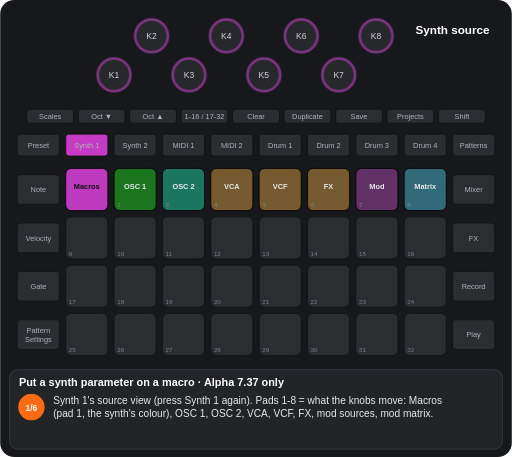
t = 0.00 s
t = 1.86 s: frame unchanged from t = 0.00 s, image omitted
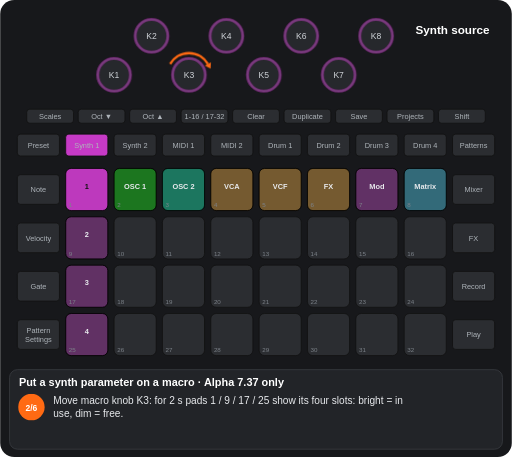
t = 3.43 s
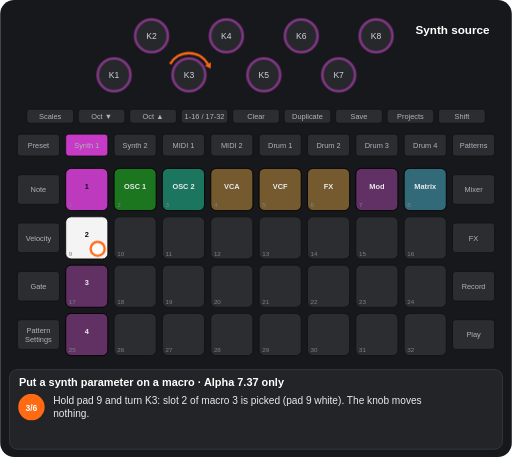
t = 4.82 s
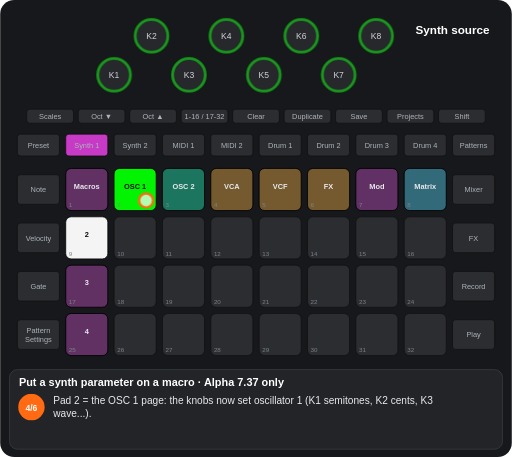
t = 6.50 s
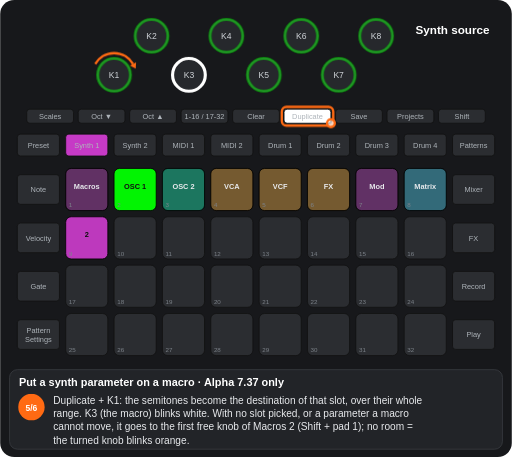
t = 8.63 s

The animated SVG that drew these frames (rendered in a browser with its animation timeline set to each time). Animation: 15 CSS @keyframes rules; frames cover the first 8.63 s, repeats indefinitely.

<svg xmlns="http://www.w3.org/2000/svg" viewBox="0 0 656 586" width="656" height="586" font-family="Arial, Helvetica, sans-serif" role="img" aria-label="Put a synth parameter on a macro · Alpha 7.37 only"><title>Put a synth parameter on a macro · Alpha 7.37 only</title><style>.kb{fill:#26282c;stroke:#3a3d42;stroke-width:2}.kt{font-size:11px;fill:#cfd3d8;text-anchor:middle}.u{fill:#2b2d31;stroke:#111}.bt{font-size:9.5px;fill:#aeb4ba;text-anchor:middle}.pn{font-size:8px;fill:#7d838a}.pl{font-size:9.5px;font-weight:bold;text-anchor:middle}.kl{font-size:10px;fill:#cfd3d8;text-anchor:middle}.fg{fill:#fff;fill-opacity:.7;stroke:#ff6a13;stroke-width:3}.fo{fill:none;stroke:#ff6a13;stroke-width:3}.ta{fill:none;stroke:#ff6a13;stroke-width:3}.vw{font-size:15px;font-weight:bold;fill:#fff;text-anchor:middle}.ti{font-size:14px;font-weight:bold;fill:#fff}.cp{font-size:13px;fill:#e8eaed}.sn{font-size:11px;font-weight:bold;fill:#fff;text-anchor:middle}.b{animation:b .6s step-end infinite}@keyframes b{0%{opacity:1}50%{opacity:0}100%{opacity:0}}.v{animation:v 1.2s ease-in-out infinite}@keyframes v{0%{opacity:1}50%{opacity:.3}100%{opacity:1}}.g0{animation:kg0 13005ms step-end infinite}@keyframes kg0{0%{opacity:1}19.108%{opacity:0}80.777%{opacity:1}100%{opacity:1}}.g1{animation:kg1 13005ms step-end infinite}@keyframes kg1{0%{opacity:1}47.497%{opacity:0}80.777%{opacity:1}100%{opacity:1}}.g2{animation:kg2 13005ms step-end infinite;opacity:0}@keyframes kg2{0%{opacity:0}19.108%{opacity:1}47.497%{opacity:0}100%{opacity:0}}.g3{animation:kg3 13005ms step-end infinite;opacity:0}@keyframes kg3{0%{opacity:0}19.108%{opacity:1}33.579%{opacity:0}100%{opacity:0}}.g4{animation:kg4 13005ms step-end infinite;opacity:0}@keyframes kg4{0%{opacity:0}19.108%{opacity:1}61.553%{opacity:0}100%{opacity:0}}.g5{animation:kg5 13005ms step-end infinite;opacity:0}@keyframes kg5{0%{opacity:0}33.579%{opacity:1}61.553%{opacity:0}100%{opacity:0}}.g6{animation:kg6 13005ms step-end infinite;opacity:0}@keyframes kg6{0%{opacity:0}47.497%{opacity:1}80.777%{opacity:0}100%{opacity:0}}.g7{animation:kg7 13005ms step-end infinite;opacity:0}@keyframes kg7{0%{opacity:0}61.553%{opacity:1}80.777%{opacity:0}100%{opacity:0}}.g8{animation:kg8 13005ms step-end infinite;opacity:0}@keyframes kg8{0%{opacity:0}47.497%{opacity:1}61.553%{opacity:0}100%{opacity:0}}.g9{animation:kg9 13005ms step-end infinite;opacity:0}@keyframes kg9{0%{opacity:0}19.108%{opacity:1}47.497%{opacity:0}80.777%{opacity:1}100%{opacity:1}}.g10{animation:kg10 13005ms step-end infinite;opacity:0}@keyframes kg10{0%{opacity:0}33.579%{opacity:1}47.497%{opacity:0}100%{opacity:0}}.g11{animation:kg11 13005ms step-end infinite;opacity:0}@keyframes kg11{0%{opacity:0}80.777%{opacity:1}100%{opacity:1}}.g12{animation:kg12 13005ms step-end infinite}@keyframes kg12{0%{opacity:1}19.108%{opacity:0}100%{opacity:0}}</style><rect width="656" height="586" rx="18" fill="#17181b"/><circle cx="146" cy="96" r="21" class="kb"/><text x="146" y="100" class="kt">K1</text><circle cx="194" cy="46" r="21" class="kb"/><text x="194" y="50" class="kt">K2</text><circle cx="242" cy="96" r="21" class="kb"/><text x="242" y="100" class="kt">K3</text><circle cx="290" cy="46" r="21" class="kb"/><text x="290" y="50" class="kt">K4</text><circle cx="338" cy="96" r="21" class="kb"/><text x="338" y="100" class="kt">K5</text><circle cx="386" cy="46" r="21" class="kb"/><text x="386" y="50" class="kt">K6</text><circle cx="434" cy="96" r="21" class="kb"/><text x="434" y="100" class="kt">K7</text><circle cx="482" cy="46" r="21" class="kb"/><text x="482" y="50" class="kt">K8</text><rect x="34" y="140" width="60" height="18" rx="4" class="u"/><text x="64" y="152.5" class="bt">Scales</text><rect x="100" y="140" width="60" height="18" rx="4" class="u"/><text x="130" y="152.5" class="bt">Oct ▼</text><rect x="166" y="140" width="60" height="18" rx="4" class="u"/><text x="196" y="152.5" class="bt">Oct ▲</text><rect x="232" y="140" width="60" height="18" rx="4" class="u"/><text x="262" y="152.5" class="bt">1-16 / 17-32</text><rect x="298" y="140" width="60" height="18" rx="4" class="u"/><text x="328" y="152.5" class="bt">Clear</text><rect x="364" y="140" width="60" height="18" rx="4" class="u"/><text x="394" y="152.5" class="bt">Duplicate</text><rect x="430" y="140" width="60" height="18" rx="4" class="u"/><text x="460" y="152.5" class="bt">Save</text><rect x="496" y="140" width="60" height="18" rx="4" class="u"/><text x="526" y="152.5" class="bt">Projects</text><rect x="562" y="140" width="60" height="18" rx="4" class="u"/><text x="592" y="152.5" class="bt">Shift</text><rect x="22" y="172" width="54" height="28" rx="4" class="u"/><text x="49" y="189.5" class="bt">Preset</text><rect x="84" y="172" width="54" height="28" rx="4" class="u"/><text x="111" y="189.5" class="bt">Synth 1</text><rect x="146" y="172" width="54" height="28" rx="4" class="u"/><text x="173" y="189.5" class="bt">Synth 2</text><rect x="208" y="172" width="54" height="28" rx="4" class="u"/><text x="235" y="189.5" class="bt">MIDI 1</text><rect x="270" y="172" width="54" height="28" rx="4" class="u"/><text x="297" y="189.5" class="bt">MIDI 2</text><rect x="332" y="172" width="54" height="28" rx="4" class="u"/><text x="359" y="189.5" class="bt">Drum 1</text><rect x="394" y="172" width="54" height="28" rx="4" class="u"/><text x="421" y="189.5" class="bt">Drum 2</text><rect x="456" y="172" width="54" height="28" rx="4" class="u"/><text x="483" y="189.5" class="bt">Drum 3</text><rect x="518" y="172" width="54" height="28" rx="4" class="u"/><text x="545" y="189.5" class="bt">Drum 4</text><rect x="580" y="172" width="54" height="28" rx="4" class="u"/><text x="607" y="189.5" class="bt">Patterns</text><rect x="22" y="224" width="54" height="38" rx="4" class="u"/><text x="49" y="246.5" class="bt">Note</text><rect x="580" y="224" width="54" height="38" rx="4" class="u"/><text x="607" y="246.5" class="bt">Mixer</text><rect x="22" y="286" width="54" height="38" rx="4" class="u"/><text x="49" y="308.5" class="bt">Velocity</text><rect x="580" y="286" width="54" height="38" rx="4" class="u"/><text x="607" y="308.5" class="bt">FX</text><rect x="22" y="348" width="54" height="38" rx="4" class="u"/><text x="49" y="370.5" class="bt">Gate</text><rect x="580" y="348" width="54" height="38" rx="4" class="u"/><text x="607" y="370.5" class="bt">Record</text><rect x="22" y="410" width="54" height="38" rx="4" class="u"/><text x="49" y="427" class="bt">Pattern</text><text x="49" y="438" class="bt">Settings</text><rect x="580" y="410" width="54" height="38" rx="4" class="u"/><text x="607" y="432.5" class="bt">Play</text><rect x="84" y="216" width="54" height="54" rx="7" class="u"/><rect x="146" y="216" width="54" height="54" rx="7" class="u"/><rect x="208" y="216" width="54" height="54" rx="7" class="u"/><rect x="270" y="216" width="54" height="54" rx="7" class="u"/><rect x="332" y="216" width="54" height="54" rx="7" class="u"/><rect x="394" y="216" width="54" height="54" rx="7" class="u"/><rect x="456" y="216" width="54" height="54" rx="7" class="u"/><rect x="518" y="216" width="54" height="54" rx="7" class="u"/><rect x="84" y="278" width="54" height="54" rx="7" class="u"/><rect x="146" y="278" width="54" height="54" rx="7" class="u"/><rect x="208" y="278" width="54" height="54" rx="7" class="u"/><rect x="270" y="278" width="54" height="54" rx="7" class="u"/><rect x="332" y="278" width="54" height="54" rx="7" class="u"/><rect x="394" y="278" width="54" height="54" rx="7" class="u"/><rect x="456" y="278" width="54" height="54" rx="7" class="u"/><rect x="518" y="278" width="54" height="54" rx="7" class="u"/><rect x="84" y="340" width="54" height="54" rx="7" class="u"/><rect x="146" y="340" width="54" height="54" rx="7" class="u"/><rect x="208" y="340" width="54" height="54" rx="7" class="u"/><rect x="270" y="340" width="54" height="54" rx="7" class="u"/><rect x="332" y="340" width="54" height="54" rx="7" class="u"/><rect x="394" y="340" width="54" height="54" rx="7" class="u"/><rect x="456" y="340" width="54" height="54" rx="7" class="u"/><rect x="518" y="340" width="54" height="54" rx="7" class="u"/><rect x="84" y="402" width="54" height="54" rx="7" class="u"/><rect x="146" y="402" width="54" height="54" rx="7" class="u"/><rect x="208" y="402" width="54" height="54" rx="7" class="u"/><rect x="270" y="402" width="54" height="54" rx="7" class="u"/><rect x="332" y="402" width="54" height="54" rx="7" class="u"/><rect x="394" y="402" width="54" height="54" rx="7" class="u"/><rect x="456" y="402" width="54" height="54" rx="7" class="u"/><rect x="518" y="402" width="54" height="54" rx="7" class="u"/><g class="g0"><rect x="84" y="216" width="54" height="54" rx="7" fill="#c63ac6" fill-opacity="0.95" stroke="#000"/><text x="111" y="242" class="pl" fill="#111">Macros</text></g><g class="g1"><rect x="146" y="216" width="54" height="54" rx="7" fill="#00ff00" fill-opacity="0.35" stroke="#000"/><text x="173" y="242" class="pl" fill="#e8eaed">OSC 1</text></g><rect x="208" y="216" width="54" height="54" rx="7" fill="#00ffb5" fill-opacity="0.35" stroke="#000"/><text x="235" y="242" class="pl" fill="#e8eaed">OSC 2</text><rect x="270" y="216" width="54" height="54" rx="7" fill="#ffaf2f" fill-opacity="0.35" stroke="#000"/><text x="297" y="242" class="pl" fill="#e8eaed">VCA</text><rect x="332" y="216" width="54" height="54" rx="7" fill="#ffaf2f" fill-opacity="0.35" stroke="#000"/><text x="359" y="242" class="pl" fill="#e8eaed">VCF</text><rect x="394" y="216" width="54" height="54" rx="7" fill="#ffaf2f" fill-opacity="0.35" stroke="#000"/><text x="421" y="242" class="pl" fill="#e8eaed">FX</text><rect x="456" y="216" width="54" height="54" rx="7" fill="#c63ac6" fill-opacity="0.35" stroke="#000"/><text x="483" y="242" class="pl" fill="#e8eaed">Mod</text><rect x="518" y="216" width="54" height="54" rx="7" fill="#44ddff" fill-opacity="0.35" stroke="#000"/><text x="545" y="242" class="pl" fill="#e8eaed">Matrix</text><g class="g2"><rect x="84" y="216" width="54" height="54" rx="7" fill="#c63ac6" fill-opacity="0.95" stroke="#000"/><text x="111" y="242" class="pl" fill="#111">1</text></g><g class="g3"><rect x="84" y="278" width="54" height="54" rx="7" fill="#c63ac6" fill-opacity="0.35" stroke="#000"/><text x="111" y="304" class="pl" fill="#e8eaed">2</text></g><g class="g4"><rect x="84" y="340" width="54" height="54" rx="7" fill="#c63ac6" fill-opacity="0.35" stroke="#000"/><text x="111" y="366" class="pl" fill="#e8eaed">3</text><rect x="84" y="402" width="54" height="54" rx="7" fill="#c63ac6" fill-opacity="0.35" stroke="#000"/><text x="111" y="428" class="pl" fill="#e8eaed">4</text></g><g class="g5"><rect x="84" y="278" width="54" height="54" rx="7" fill="#ffffff" fill-opacity="0.95" stroke="#000"/><text x="111" y="304" class="pl" fill="#111">2</text></g><g class="g6"><rect x="84" y="216" width="54" height="54" rx="7" fill="#c63ac6" fill-opacity="0.35" stroke="#000"/><text x="111" y="242" class="pl" fill="#e8eaed">Macros</text><rect x="146" y="216" width="54" height="54" rx="7" fill="#00ff00" fill-opacity="0.95" stroke="#000"/><text x="173" y="242" class="pl" fill="#111">OSC 1</text></g><g class="g7"><rect x="84" y="278" width="54" height="54" rx="7" fill="#c63ac6" fill-opacity="0.95" stroke="#000"/><text x="111" y="304" class="pl" fill="#111">2</text></g><text x="88" y="266" class="pn">1</text><text x="150" y="266" class="pn">2</text><text x="212" y="266" class="pn">3</text><text x="274" y="266" class="pn">4</text><text x="336" y="266" class="pn">5</text><text x="398" y="266" class="pn">6</text><text x="460" y="266" class="pn">7</text><text x="522" y="266" class="pn">8</text><text x="88" y="328" class="pn">9</text><text x="150" y="328" class="pn">10</text><text x="212" y="328" class="pn">11</text><text x="274" y="328" class="pn">12</text><text x="336" y="328" class="pn">13</text><text x="398" y="328" class="pn">14</text><text x="460" y="328" class="pn">15</text><text x="522" y="328" class="pn">16</text><text x="88" y="390" class="pn">17</text><text x="150" y="390" class="pn">18</text><text x="212" y="390" class="pn">19</text><text x="274" y="390" class="pn">20</text><text x="336" y="390" class="pn">21</text><text x="398" y="390" class="pn">22</text><text x="460" y="390" class="pn">23</text><text x="522" y="390" class="pn">24</text><text x="88" y="452" class="pn">25</text><text x="150" y="452" class="pn">26</text><text x="212" y="452" class="pn">27</text><text x="274" y="452" class="pn">28</text><text x="336" y="452" class="pn">29</text><text x="398" y="452" class="pn">30</text><text x="460" y="452" class="pn">31</text><text x="522" y="452" class="pn">32</text><rect x="84" y="172" width="54" height="28" rx="4" fill="#c63ac6" stroke="#111"/><text x="111" y="189.5" class="bt" fill="#111">Synth 1</text><g class="g7"><rect x="364" y="140" width="60" height="18" rx="4" fill="#ffffff" stroke="#111"/><text x="394" y="152.5" class="bt" fill="#111">Duplicate</text></g><g class="g1"><circle cx="146" cy="96" r="21" fill="none" stroke="#c63ac6" stroke-width="4" stroke-opacity="0.44999999999999996"/><circle cx="194" cy="46" r="21" fill="none" stroke="#c63ac6" stroke-width="4" stroke-opacity="0.44999999999999996"/><circle cx="242" cy="96" r="21" fill="none" stroke="#c63ac6" stroke-width="4" stroke-opacity="0.44999999999999996"/><circle cx="290" cy="46" r="21" fill="none" stroke="#c63ac6" stroke-width="4" stroke-opacity="0.44999999999999996"/><circle cx="338" cy="96" r="21" fill="none" stroke="#c63ac6" stroke-width="4" stroke-opacity="0.44999999999999996"/><circle cx="386" cy="46" r="21" fill="none" stroke="#c63ac6" stroke-width="4" stroke-opacity="0.44999999999999996"/><circle cx="434" cy="96" r="21" fill="none" stroke="#c63ac6" stroke-width="4" stroke-opacity="0.44999999999999996"/><circle cx="482" cy="46" r="21" fill="none" stroke="#c63ac6" stroke-width="4" stroke-opacity="0.44999999999999996"/></g><g class="g6"><circle cx="146" cy="96" r="21" fill="none" stroke="#00ff00" stroke-width="4" stroke-opacity="0.44999999999999996"/><circle cx="194" cy="46" r="21" fill="none" stroke="#00ff00" stroke-width="4" stroke-opacity="0.44999999999999996"/><circle cx="290" cy="46" r="21" fill="none" stroke="#00ff00" stroke-width="4" stroke-opacity="0.44999999999999996"/><circle cx="338" cy="96" r="21" fill="none" stroke="#00ff00" stroke-width="4" stroke-opacity="0.44999999999999996"/><circle cx="386" cy="46" r="21" fill="none" stroke="#00ff00" stroke-width="4" stroke-opacity="0.44999999999999996"/><circle cx="434" cy="96" r="21" fill="none" stroke="#00ff00" stroke-width="4" stroke-opacity="0.44999999999999996"/><circle cx="482" cy="46" r="21" fill="none" stroke="#00ff00" stroke-width="4" stroke-opacity="0.44999999999999996"/></g><g class="g8"><circle cx="242" cy="96" r="21" fill="none" stroke="#00ff00" stroke-width="4" stroke-opacity="0.44999999999999996"/></g><g class="g7"><circle cx="242" cy="96" r="21" fill="none" stroke="#ffffff" stroke-width="4"/></g><text x="580" y="44" class="vw">Synth source</text><g class="g9"><path d="M217.8 82A28 28 0 0 1 266.2 82" class="ta"/><path d="M269.7 88.1L262.4 84.2L270.1 79.8z" fill="#ff6a13"/></g><g class="g10"><circle cx="125" cy="319" r="9" class="fg"/></g><g class="g8"><circle cx="187" cy="257" r="9" class="fg"/></g><g class="g7"><rect x="361" y="137" width="66" height="24" rx="6" class="fo"/><circle cx="424" cy="158" r="5" class="fg"/><path d="M121.8 82A28 28 0 0 1 170.2 82" class="ta"/><path d="M173.7 88.1L166.4 84.2L174.1 79.8z" fill="#ff6a13"/></g><g class="g11"><circle cx="125" cy="257" r="9" class="fg"/></g><rect x="12" y="474" width="632" height="102" rx="10" fill="#222428" stroke="#3a3d42"/><text x="24" y="495" class="ti">Put a synth parameter on a macro · Alpha 7.37 only</text><g class="g12"><circle cx="40" cy="522" r="17" fill="#ff6a13"/><text x="40" y="526.5" class="sn">1/6</text><text x="68" y="518" class="cp">Synth 1's source view (press Synth 1 again). Pads 1-8 = what the knobs move: Macros</text><text x="68" y="535" class="cp">(pad 1, the synth's colour), OSC 1, OSC 2, VCA, VCF, FX, mod sources, mod matrix.</text></g><g class="g3"><circle cx="40" cy="522" r="17" fill="#ff6a13"/><text x="40" y="526.5" class="sn">2/6</text><text x="68" y="518" class="cp">Move macro knob K3: for 2 s pads 1 / 9 / 17 / 25 show its four slots: bright = in</text><text x="68" y="535" class="cp">use, dim = free.</text></g><g class="g10"><circle cx="40" cy="522" r="17" fill="#ff6a13"/><text x="40" y="526.5" class="sn">3/6</text><text x="68" y="518" class="cp">Hold pad 9 and turn K3: slot 2 of macro 3 is picked (pad 9 white). The knob moves</text><text x="68" y="535" class="cp">nothing.</text></g><g class="g8"><circle cx="40" cy="522" r="17" fill="#ff6a13"/><text x="40" y="526.5" class="sn">4/6</text><text x="68" y="518" class="cp">Pad 2 = the OSC 1 page: the knobs now set oscillator 1 (K1 semitones, K2 cents, K3</text><text x="68" y="535" class="cp">wave...).</text></g><g class="g7"><circle cx="40" cy="522" r="17" fill="#ff6a13"/><text x="40" y="526.5" class="sn">5/6</text><text x="68" y="518" class="cp">Duplicate + K1: the semitones become the destination of that slot, over their whole</text><text x="68" y="535" class="cp">range. K3 (the macro) blinks white. With no slot picked, or a parameter a macro</text><text x="68" y="552" class="cp">cannot move, it goes to the first free knob of Macros 2 (Shift + pad 1); no room =</text><text x="68" y="569" class="cp">the turned knob blinks orange.</text></g><g class="g11"><circle cx="40" cy="522" r="17" fill="#ff6a13"/><text x="40" y="526.5" class="sn">6/6</text><text x="68" y="518" class="cp">Pad 1 = Macros again: K3 now also moves oscillator 1's semitones. Clear + a slot pad</text><text x="68" y="535" class="cp">(while the slots show) frees it; pad 26 = the macro editor, for a slot's start, end</text><text x="68" y="552" class="cp">and depth.</text></g></svg>
